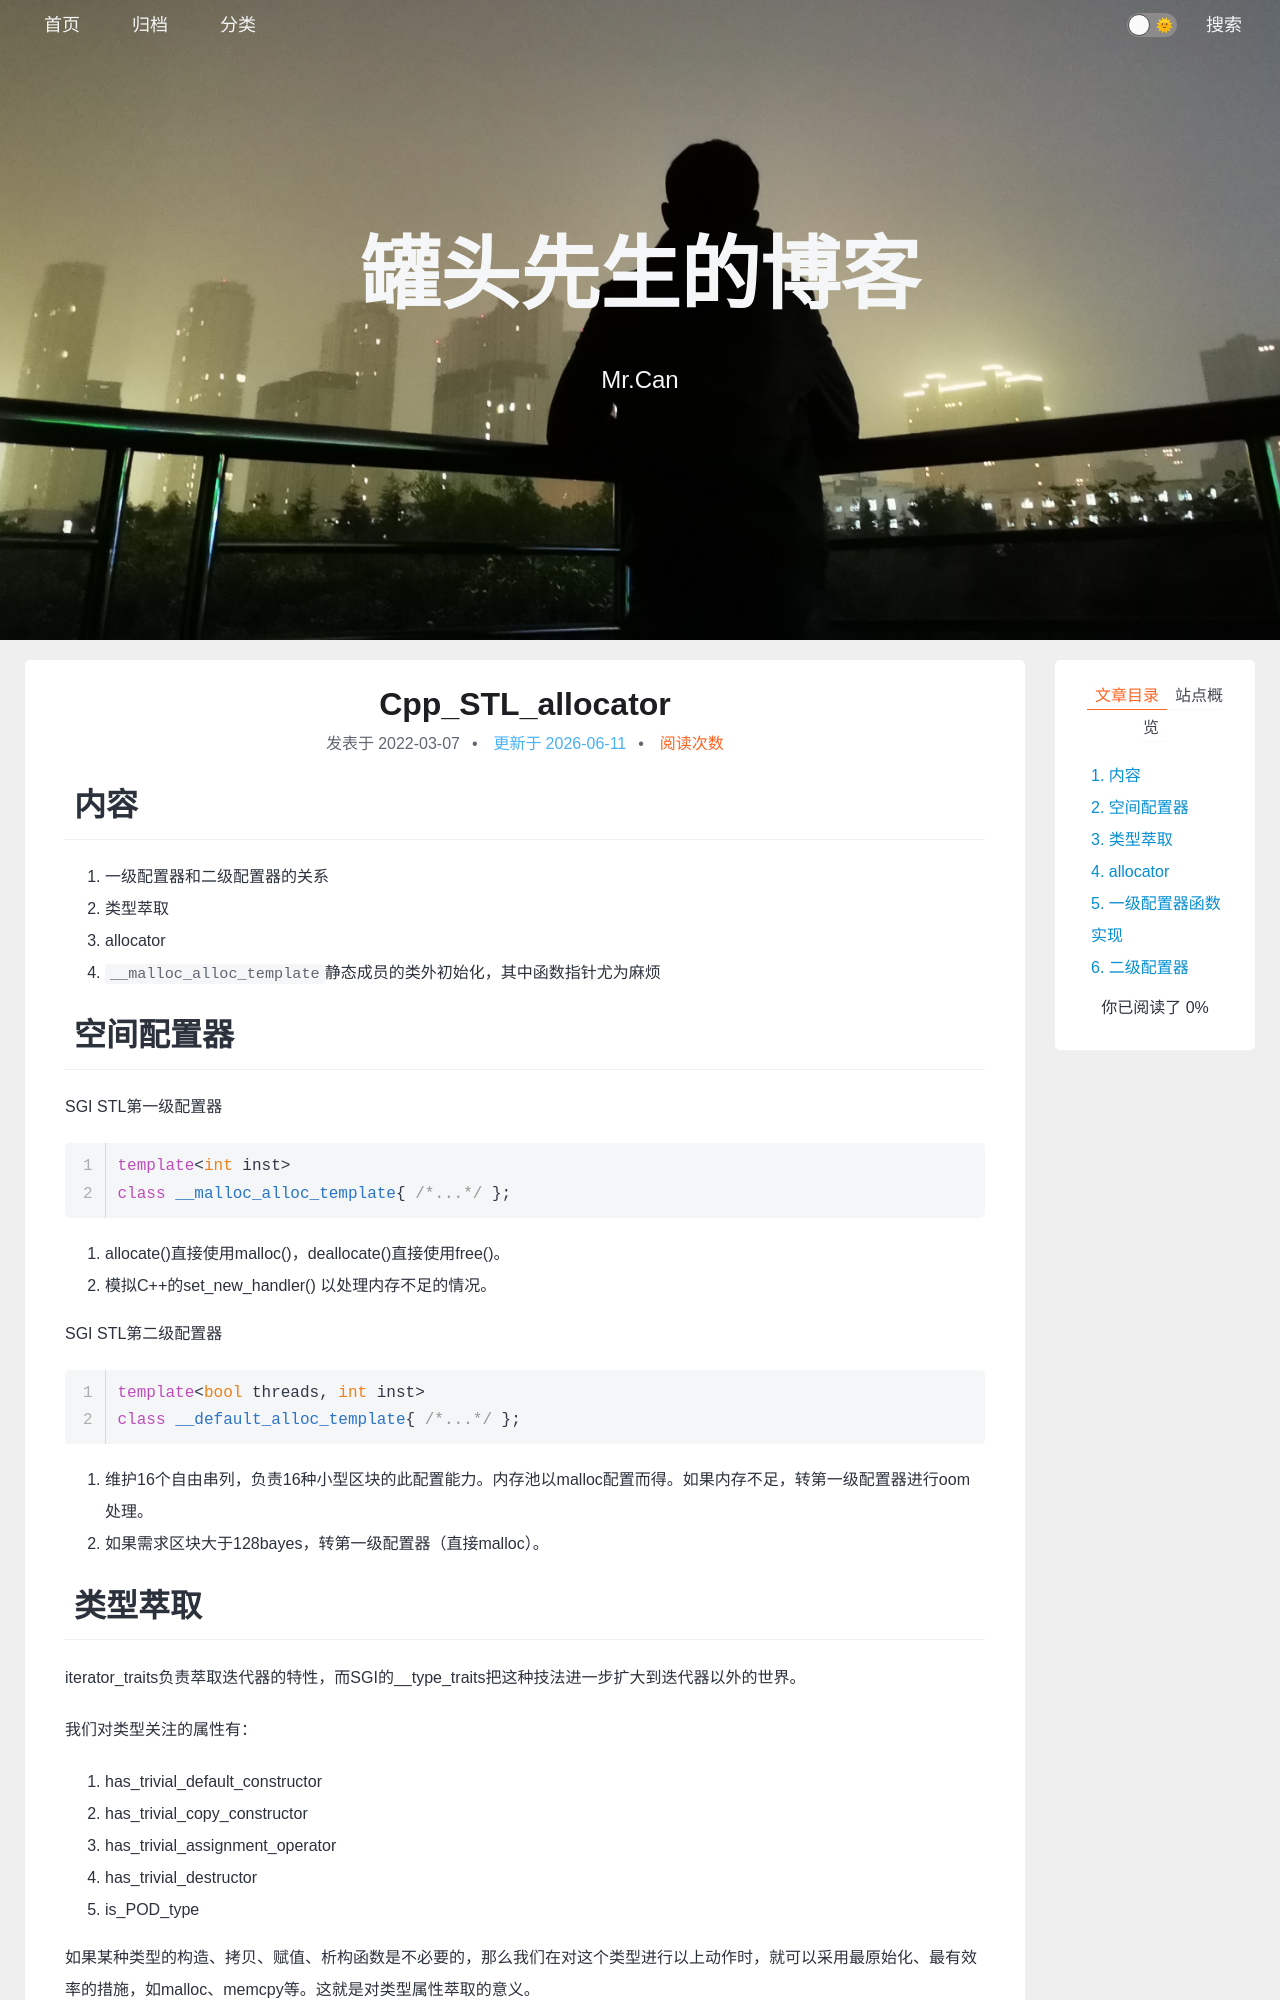

repository: xing-cg/xing-cg.github.io · page: Cpp/Cpp_STL_allocator/index.html · generator: jekyll

---
title: Cpp_STL_allocator
categories:
  - - Cpp
    - STL
  - - 项目
    - 内存池
tags: 
date: 2022/3/7
updated: 
comments: 
published:
---

# 内容

1. 一级配置器和二级配置器的关系
2. 类型萃取
3. allocator
4. `__malloc_alloc_template`静态成员的类外初始化，其中函数指针尤为麻烦

# 空间配置器

SGI STL第一级配置器

```cpp
template<int inst>
class __malloc_alloc_template{ /*...*/ };
```

1. allocate()直接使用malloc()，deallocate()直接使用free()。
2. 模拟C++的set\_new\_handler() 以处理内存不足的情况。

SGI STL第二级配置器

```cpp
template<bool threads, int inst>
class __default_alloc_template{ /*...*/ };
```

1. 维护16个自由串列，负责16种小型区块的此配置能力。内存池以malloc配置而得。如果内存不足，转第一级配置器进行oom处理。
2. 如果需求区块大于128bayes，转第一级配置器（直接malloc）。

# 类型萃取

iterator_traits负责萃取迭代器的特性，而SGI的__type_traits把这种技法进一步扩大到迭代器以外的世界。

我们对类型关注的属性有：

1. has_trivial_default_constructor
2. has_trivial_copy_constructor
3. has_trivial_assignment_operator
4. has_trivial_destructor
5. is_POD_type

如果某种类型的构造、拷贝、赋值、析构函数是不必要的，那么我们在对这个类型进行以上动作时，就可以采用最原始化、最有效率的措施，如malloc、memcpy等。这就是对类型属性萃取的意义。

```c++
struct __true_type {};
struct __false_type {};
```
